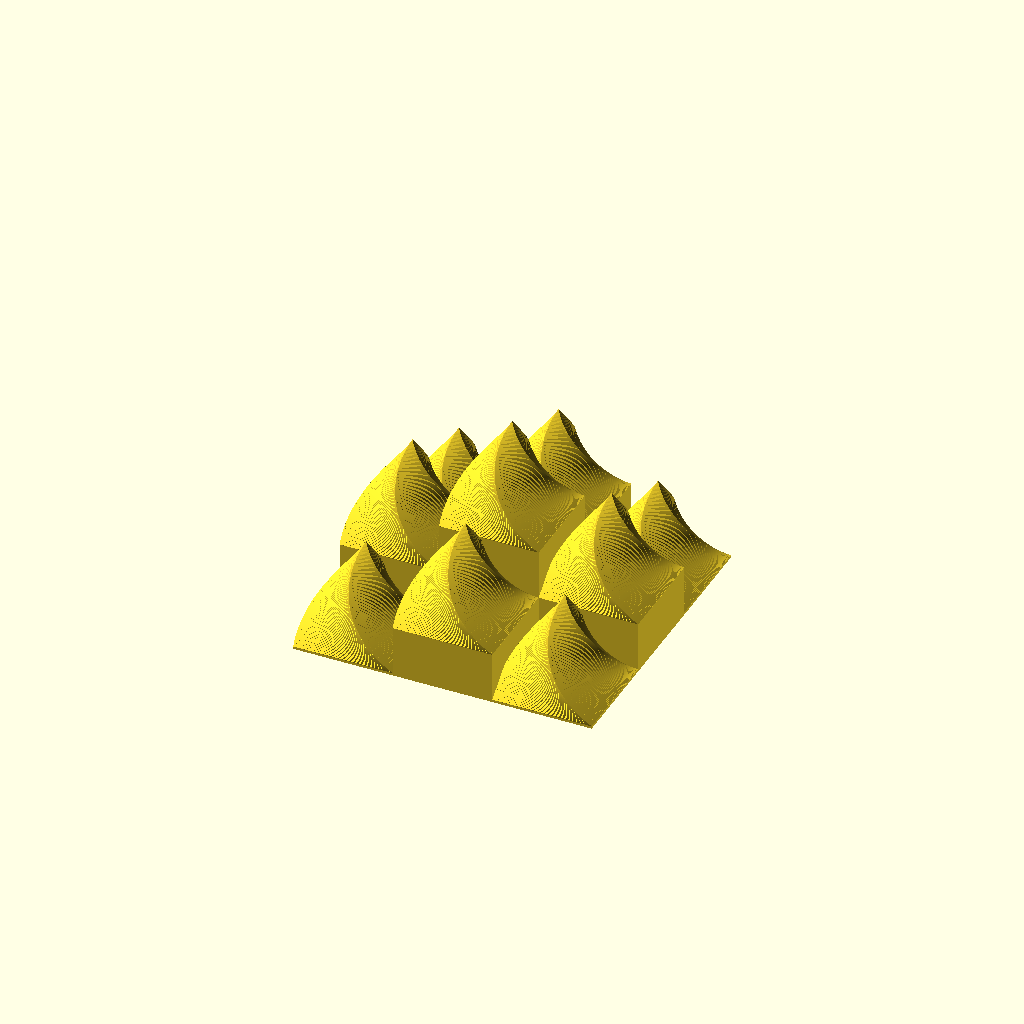
Cell 1: rendered with the file's own defaults.
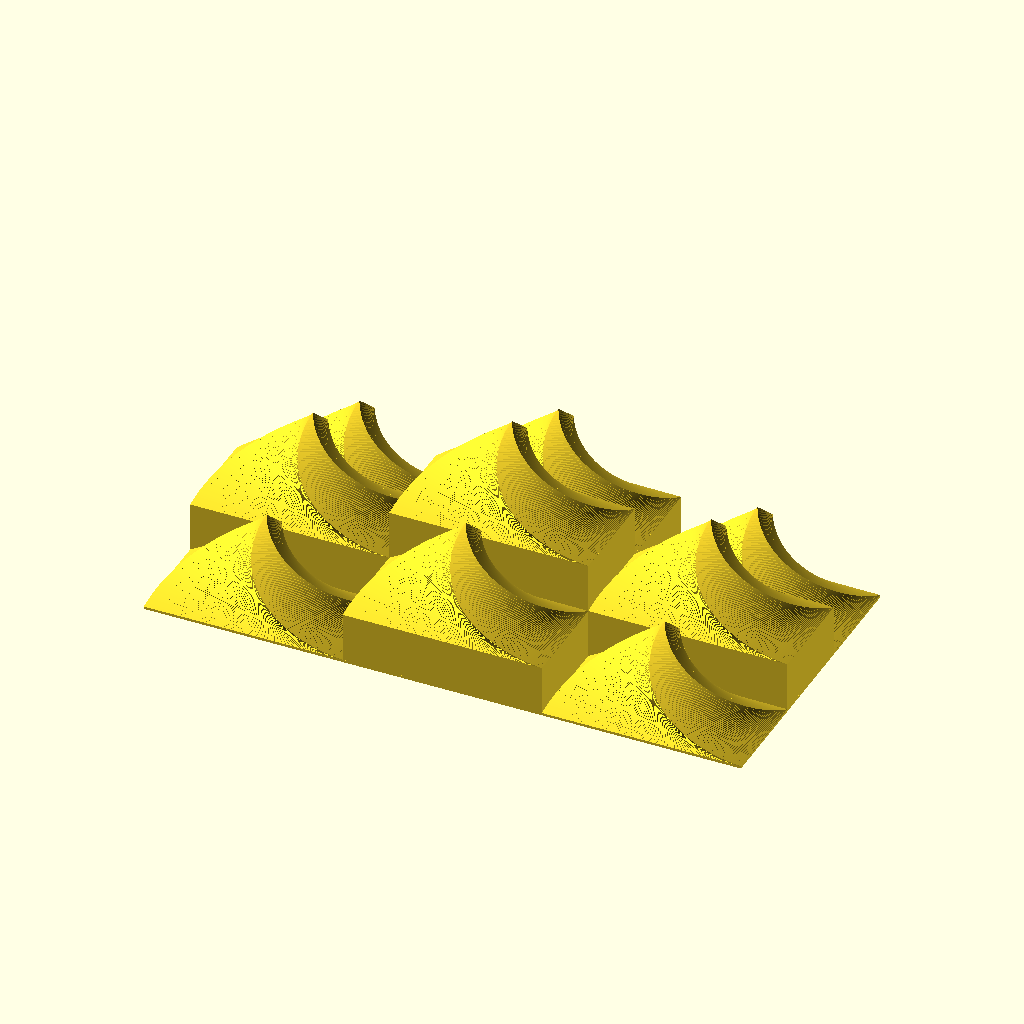
Cell 2: the same model with WidthOfBottom = 80.
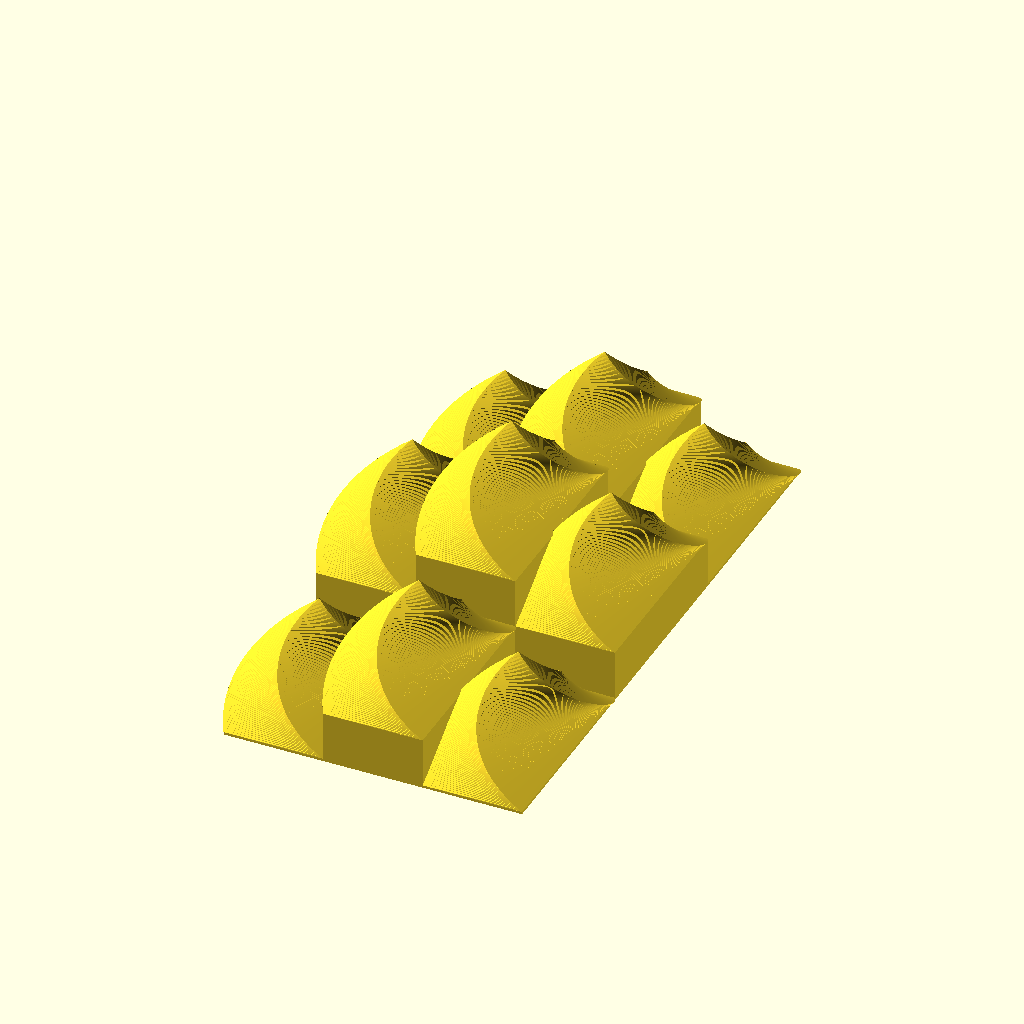
Cell 3: the same model with LengthOfBottom = 80.
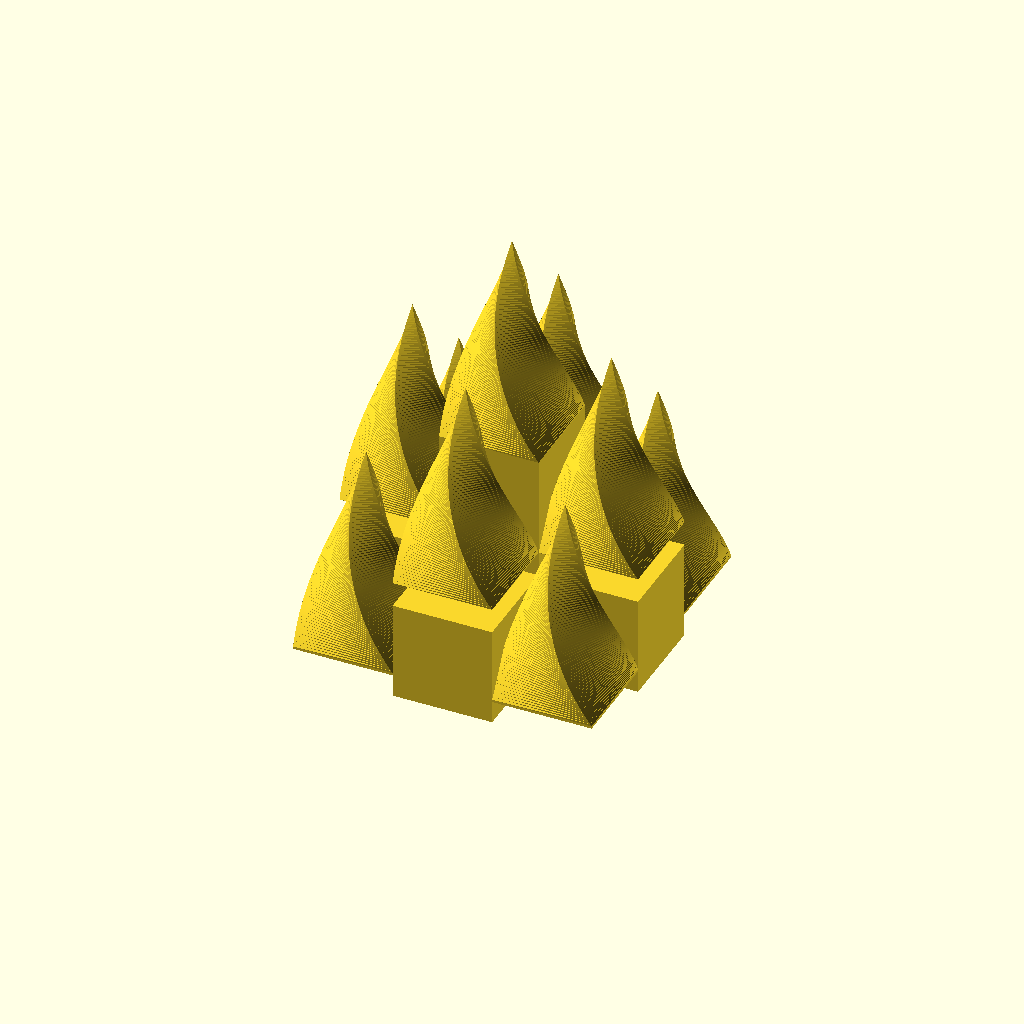
Cell 4: the same model with HeightOfTwistedCube = 80.
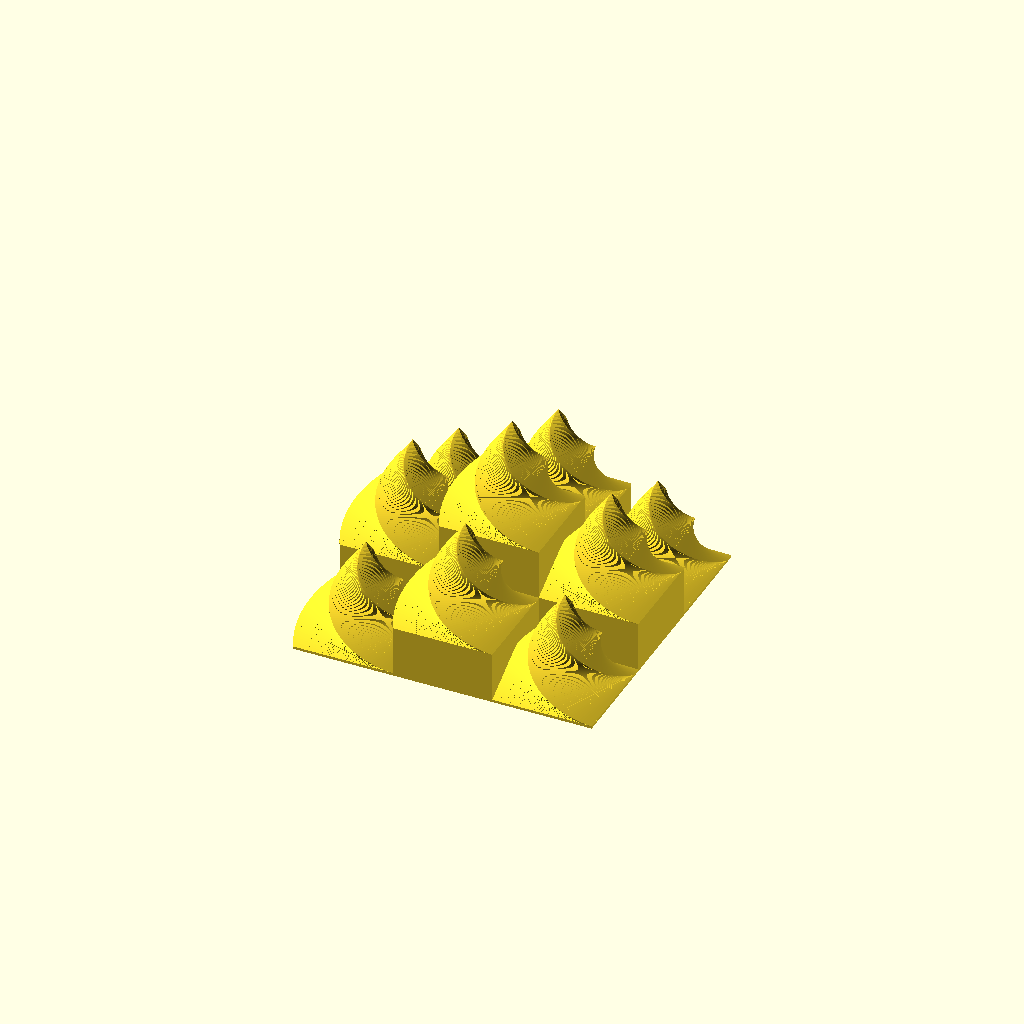
Cell 5 — Twist set to 180, the other parameters unchanged.
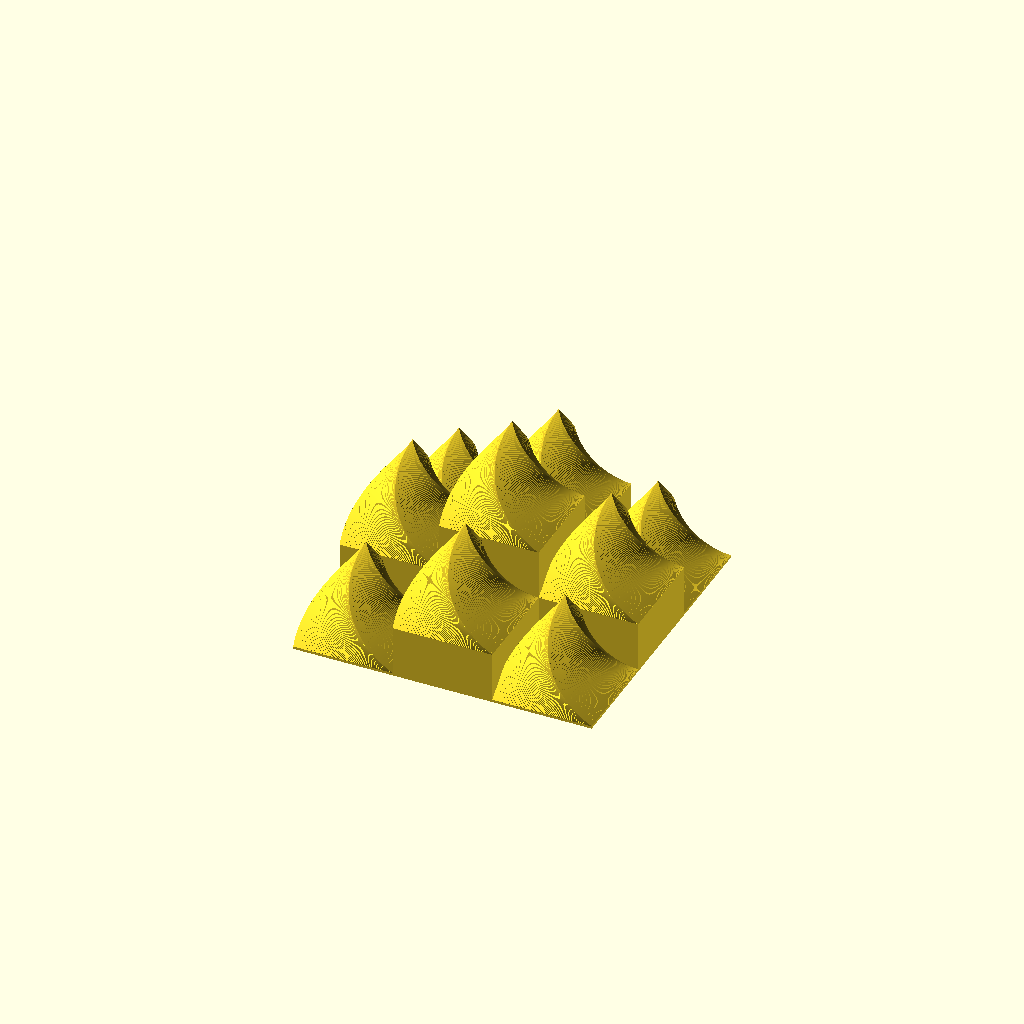
Cell 6: Slices = 180 (everything else at default).
All cells are drawn from one camera (rotation 55°, 0°, 25°, orthographic, colour scheme Cornfield), so only the parameter changes between them.
OpenSCAD source file inputs/thingiverse/files/thing-844029/LinearExtrude.scad:
//Customizable Linear Extrude Sculpture

//Width Of Bottom Of Twisted Cube
WidthOfBottom = 40;

//Length Of Bottom Of Twisted Cube
LengthOfBottom = 40;

//Height Of Twisted Cube
HeightOfTwistedCube = 40;

//Twist Of Cube
Twist = 90;

//Scale From Bottom To Top Of Twisted Cube
Scale = 0;

//Slices Of 1 Twisted Cube
Slices = 90;

//Base Height
BaseHeight = 1;

translate([0,0,BaseHeight]){
    //Top Twisted Cube
    translate([0,0,HeightOfTwistedCube/2]){
        cube([WidthOfBottom,LengthOfBottom,HeightOfTwistedCube],center=true);
    }
    translate([0,0,HeightOfTwistedCube]){
        linear_extrude(height = HeightOfTwistedCube, scale = Scale, twist = Twist, slices = Slices)
            square([WidthOfBottom,LengthOfBottom],center= true);
    }

    //Four Raised Twisted Cubes
    translate([0,0,HeightOfTwistedCube/2]){
        translate([WidthOfBottom,0,0]){
            linear_extrude(height = HeightOfTwistedCube, scale = Scale, twist = Twist, slices = Slices)
                square([WidthOfBottom,LengthOfBottom],center = true);
        }
        translate([0,LengthOfBottom,0]){
            linear_extrude(height = HeightOfTwistedCube, scale = Scale, twist = Twist, slices = Slices)
                square([WidthOfBottom,LengthOfBottom],center = true);
        }
        translate([-WidthOfBottom,0,0]){
            linear_extrude(height = HeightOfTwistedCube, scale = Scale, twist = Twist, slices = Slices)
                square([WidthOfBottom,LengthOfBottom],center = true);
        }
        translate([0,-LengthOfBottom,0]){
            linear_extrude(height = HeightOfTwistedCube, scale = Scale, twist = Twist, slices = Slices)
                square([WidthOfBottom,LengthOfBottom],center = true);
        }
    }
    translate([0,0,10]){
        translate([WidthOfBottom,0,0]){
            cube([WidthOfBottom,LengthOfBottom,HeightOfTwistedCube/2],center = true);
        }
        translate([0,LengthOfBottom,0]){
            cube([WidthOfBottom,LengthOfBottom,HeightOfTwistedCube/2],center = true);
        }
        translate([-WidthOfBottom,0,0]){
            cube([WidthOfBottom,LengthOfBottom,HeightOfTwistedCube/2],center = true);
        }
        translate([0,-LengthOfBottom,0]){
            cube([WidthOfBottom,LengthOfBottom,HeightOfTwistedCube/2],center = true);
        }
    }
    
    //Four Bottom Twisted Cubes
    translate([WidthOfBottom,LengthOfBottom,0]){
        linear_extrude(height = HeightOfTwistedCube, scale = Scale, twist = Twist, slices = Slices)
            square([WidthOfBottom,LengthOfBottom],center = true);
    }
    translate([-WidthOfBottom,LengthOfBottom,0]){
        linear_extrude(height = HeightOfTwistedCube, scale = Scale, twist = Twist, slices = Slices)
            square([WidthOfBottom,LengthOfBottom],center = true);
    }
    translate([WidthOfBottom,-LengthOfBottom,0]){
        linear_extrude(height = HeightOfTwistedCube, scale = Scale, twist = Twist, slices = Slices)
            square([WidthOfBottom,LengthOfBottom],center = true);
    }
    translate([-WidthOfBottom,-LengthOfBottom,0]){
        linear_extrude(height = HeightOfTwistedCube, scale = Scale, twist = Twist, slices = Slices)
            square([WidthOfBottom,LengthOfBottom],center = true);
    }
}

//Base
translate([0,0,BaseHeight/2]){
    cube([WidthOfBottom*3,LengthOfBottom*3,BaseHeight],center = true);
}
Customizer parameters (derived from the source; name, type, default, range or options):
WidthOfBottom: number, default 40
LengthOfBottom: number, default 40
HeightOfTwistedCube: number, default 40
Twist: number, default 90
Scale: number, default 0
Slices: number, default 90
BaseHeight: number, default 1
